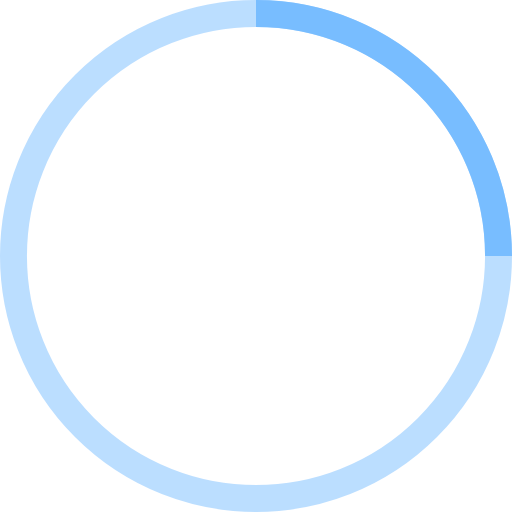
t = 0.00 s
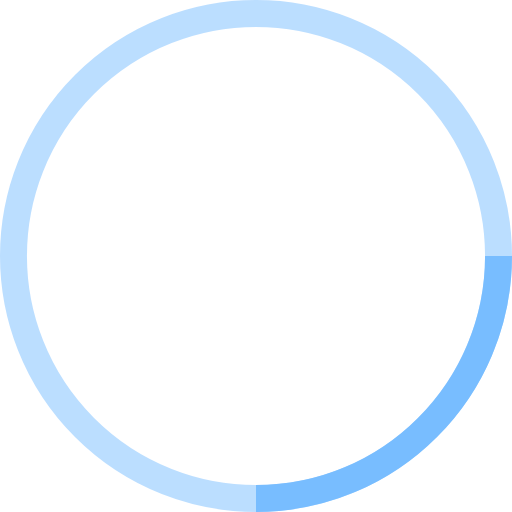
t = 0.25 s
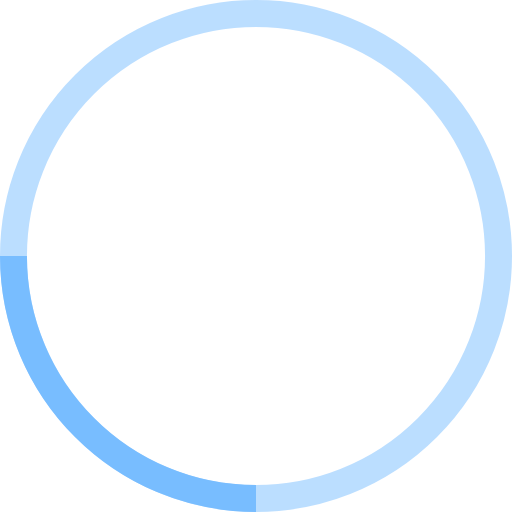
t = 0.50 s
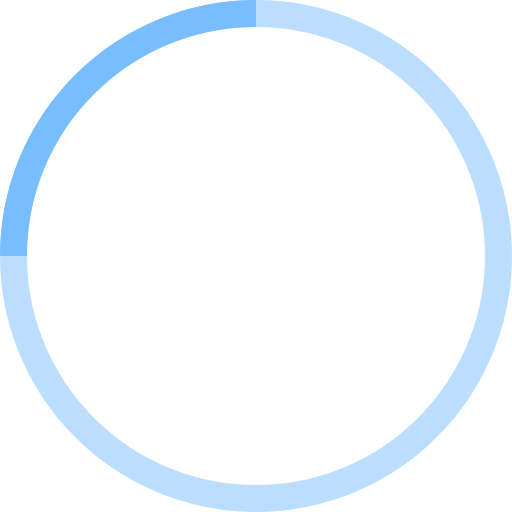
t = 0.75 s

The animated SVG that drew these frames (rendered in a browser with its animation timeline set to each time). Animation: 1 SMIL element (animateTransform=1); one cycle of 1.00 s, repeats indefinitely.

<!-- By Sam Herbert (@sherb), for everyone. More @ http://goo.gl/7AJzbL -->
<svg width="38" height="38" viewBox="0 0 38 38" xmlns="http://www.w3.org/2000/svg" stroke="#78bdff">
    <g fill="none" fill-rule="evenodd">
        <g transform="translate(1 1)" stroke-width="2">
            <circle stroke-opacity=".5" cx="18" cy="18" r="18"/>
            <path d="M36 18c0-9.94-8.06-18-18-18">
                <animateTransform
                    attributeName="transform"
                    type="rotate"
                    from="0 18 18"
                    to="360 18 18"
                    dur="1s"
                    repeatCount="indefinite"/>
            </path>
        </g>
    </g>
</svg>
